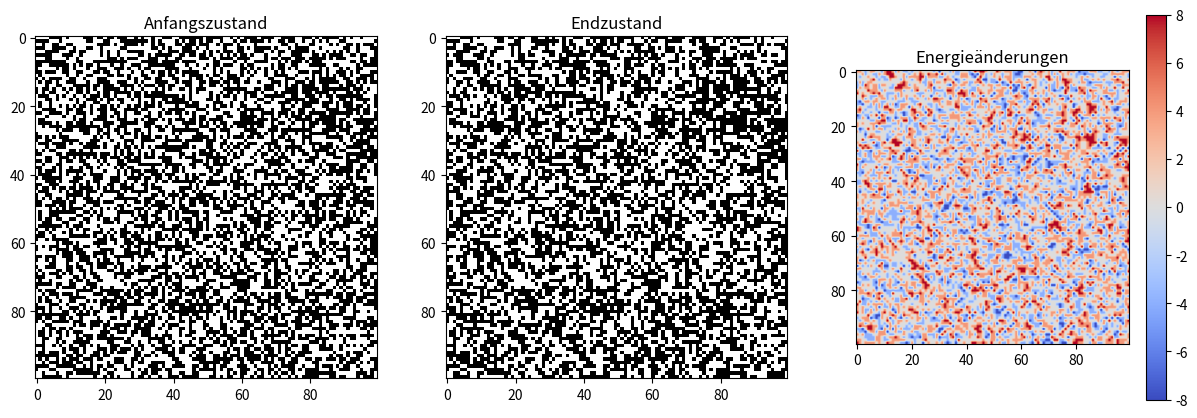

Source code (Python):
import numpy as np
import matplotlib.pyplot as plt

# Parameter
L = 100  # Gittergröße
T = 2.0  # Temperatur
J = 1.0  # Kopplungskonstante
k_B = 1.0  # Boltzmann-Konstante
n_steps = 1000  # Anzahl der Monte-Carlo-Schritte

# Initialisiere das Gitter mit zufälligen Spins
spins = np.random.choice([-1, 1], size=(L, L))

# Speichere den Anfangszustand
initial_spins = spins.copy()

# Energieänderung berechnen
def delta_E(spins, i, j):
    S = spins[i, j]
    neighbors = spins[(i+1)%L, j] + spins[i, (j+1)%L] + spins[(i-1)%L, j] + spins[i, (j-1)%L]
    return 2 * J * S * neighbors

# Metropolis-Algorithmus
for step in range(n_steps):
    i = np.random.randint(0, L)
    j = np.random.randint(0, L)
    dE = delta_E(spins, i, j)
    if dE < 0 or np.random.rand() < np.exp(-dE / (k_B * T)):
        spins[i, j] *= -1

# Berechne die Energieänderungen für den Endzustand
delta_E_matrix = np.zeros((L, L))
for i in range(L):
    for j in range(L):
        delta_E_matrix[i, j] = delta_E(spins, i, j)

# Erstelle die Plots
fig, axs = plt.subplots(1, 3, figsize=(15, 5))

# Plot des Anfangszustands
axs[0].imshow(initial_spins, cmap='gray')
axs[0].set_title('Anfangszustand')

# Plot des Endzustands
axs[1].imshow(spins, cmap='gray')
axs[1].set_title('Endzustand')

# Plot der Energieänderungen
cax = axs[2].imshow(delta_E_matrix, cmap='coolwarm')
axs[2].set_title('Energieänderungen')

fig.colorbar(cax, ax=axs[2], orientation='vertical')

plt.show()
